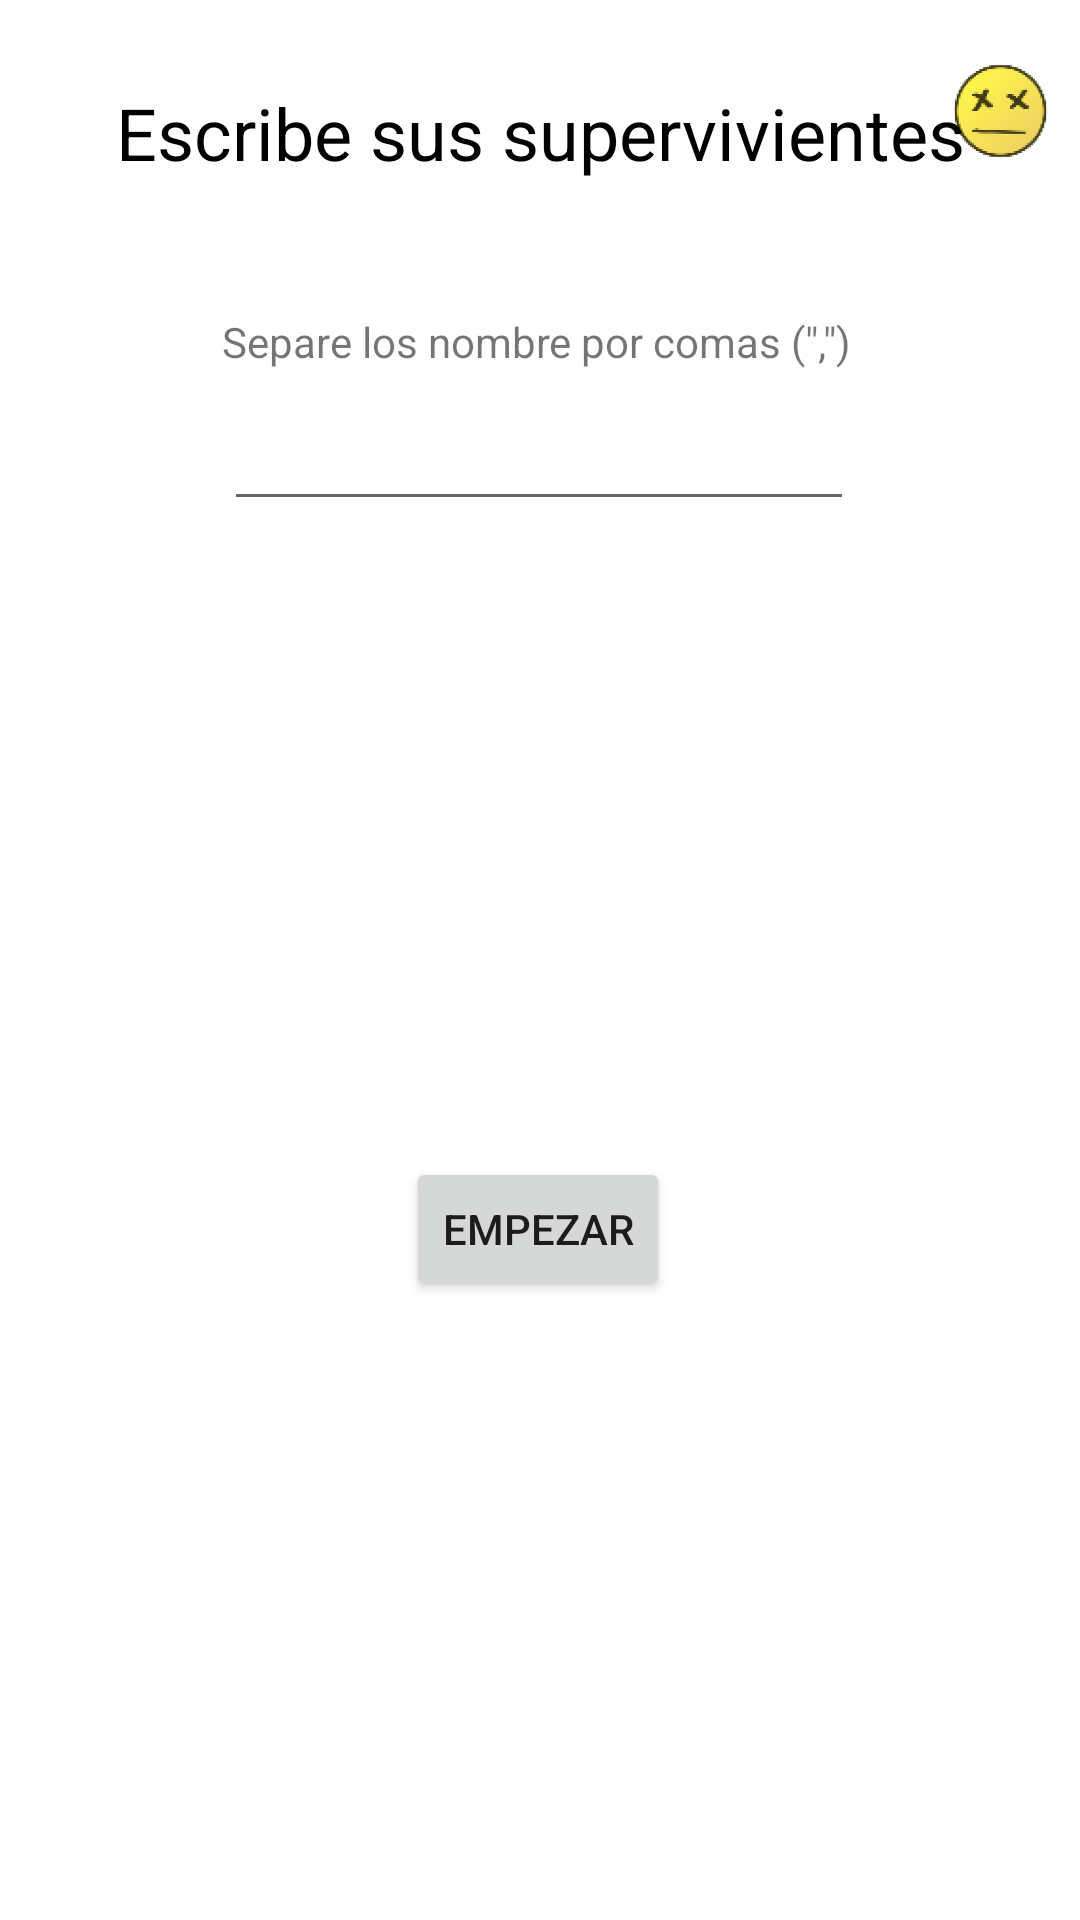

This screen was rendered from an Android layout file. Write that file and the resources it references.
<!-- AndroidManifest.xml: application theme Theme.Supervivencia -->
<!-- res/layout/activity_libre_duos.xml -->
<?xml version="1.0" encoding="utf-8"?>
<androidx.constraintlayout.widget.ConstraintLayout xmlns:android="http://schemas.android.com/apk/res/android"
    xmlns:app="http://schemas.android.com/apk/res-auto"
    xmlns:tools="http://schemas.android.com/tools"
    android:layout_width="match_parent"
    android:layout_height="match_parent"
    tools:context=".LibreDuos">

    <ImageView
        android:id="@+id/imageView7"
        android:layout_width="53dp"
        android:layout_height="74dp"
        app:layout_constraintEnd_toEndOf="parent"
        app:layout_constraintTop_toTopOf="parent"
        app:srcCompat="@mipmap/ic_launcher_foreground" />

    <androidx.constraintlayout.widget.ConstraintLayout
        android:layout_width="match_parent"
        android:layout_height="match_parent"
        tools:context=".LibreIndividual">

        <TextView
            android:id="@+id/textView6"
            android:layout_width="wrap_content"
            android:layout_height="wrap_content"
            android:layout_marginTop="28dp"
            android:text="Escribe sus supervivientes"
            android:textColor="#000000"
            android:textSize="24sp"
            app:layout_constraintEnd_toEndOf="parent"
            app:layout_constraintStart_toStartOf="parent"
            app:layout_constraintTop_toTopOf="parent" />

        <EditText
            android:id="@+id/nombresEditText"
            android:layout_width="wrap_content"
            android:layout_height="wrap_content"
            android:layout_marginTop="72dp"
            android:ems="10"
            android:inputType="textPersonName"
            app:layout_constraintEnd_toEndOf="parent"
            app:layout_constraintHorizontal_bias="0.497"
            app:layout_constraintStart_toStartOf="parent"
            app:layout_constraintTop_toBottomOf="@+id/textView6" />

        <TextView
            android:id="@+id/textView7"
            android:layout_width="wrap_content"
            android:layout_height="wrap_content"
            android:layout_marginTop="44dp"
            android:text='Separe los nombre por comas (",")'
            app:layout_constraintEnd_toEndOf="parent"
            app:layout_constraintHorizontal_bias="0.492"
            app:layout_constraintStart_toStartOf="parent"
            app:layout_constraintTop_toBottomOf="@+id/textView6" />

        <Button
            android:id="@+id/button7"
            android:layout_width="wrap_content"
            android:layout_height="wrap_content"
            android:layout_marginTop="212dp"
            android:onClick="empezar"
            android:text="Empezar"
            app:layout_constraintEnd_toEndOf="parent"
            app:layout_constraintHorizontal_bias="0.498"
            app:layout_constraintStart_toStartOf="parent"
            app:layout_constraintTop_toBottomOf="@+id/nombresEditText" />
    </androidx.constraintlayout.widget.ConstraintLayout>
</androidx.constraintlayout.widget.ConstraintLayout>
<!-- resources referenced by this layout -->
<resources>
  <!-- mipmap ic_launcher_foreground: png bitmap (mipmap-hdpi, 8192 bytes) -->
  <style name="Theme.Supervivencia" parent="Theme.MaterialComponents.DayNight.DarkActionBar">
          
          <item name="colorPrimary">@color/purple_500</item>
          <item name="colorPrimaryVariant">@color/purple_700</item>
          <item name="colorOnPrimary">@color/white</item>
          
          <item name="colorSecondary">@color/teal_200</item>
          <item name="colorSecondaryVariant">@color/teal_700</item>
          <item name="colorOnSecondary">@color/black</item>
          
          <item name="android:statusBarColor" tools:targetApi="l">?attr/colorPrimaryVariant</item>
          
      </style>
  <!-- not gathered from this repository: default colours our renderer supplied (Android Studio template values) -->
  <color name="purple_500">#FF6200EE</color>
  <color name="purple_700">#FF3700B3</color>
  <color name="teal_200">#FF03DAC5</color>
  <color name="teal_700">#FF018786</color>
  <color name="black">#FF000000</color>
  <color name="white">#FFFFFFFF</color>
</resources>
